Dataset: data (GitHub, guidouche/DataMiningProject). Classes: etoile, lune, nuage, para, soleil.

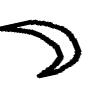
Label: lune

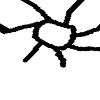
Label: soleil

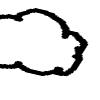
Label: nuage

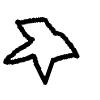
Label: etoile

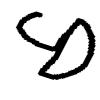
Label: para

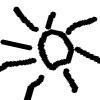
Label: soleil
